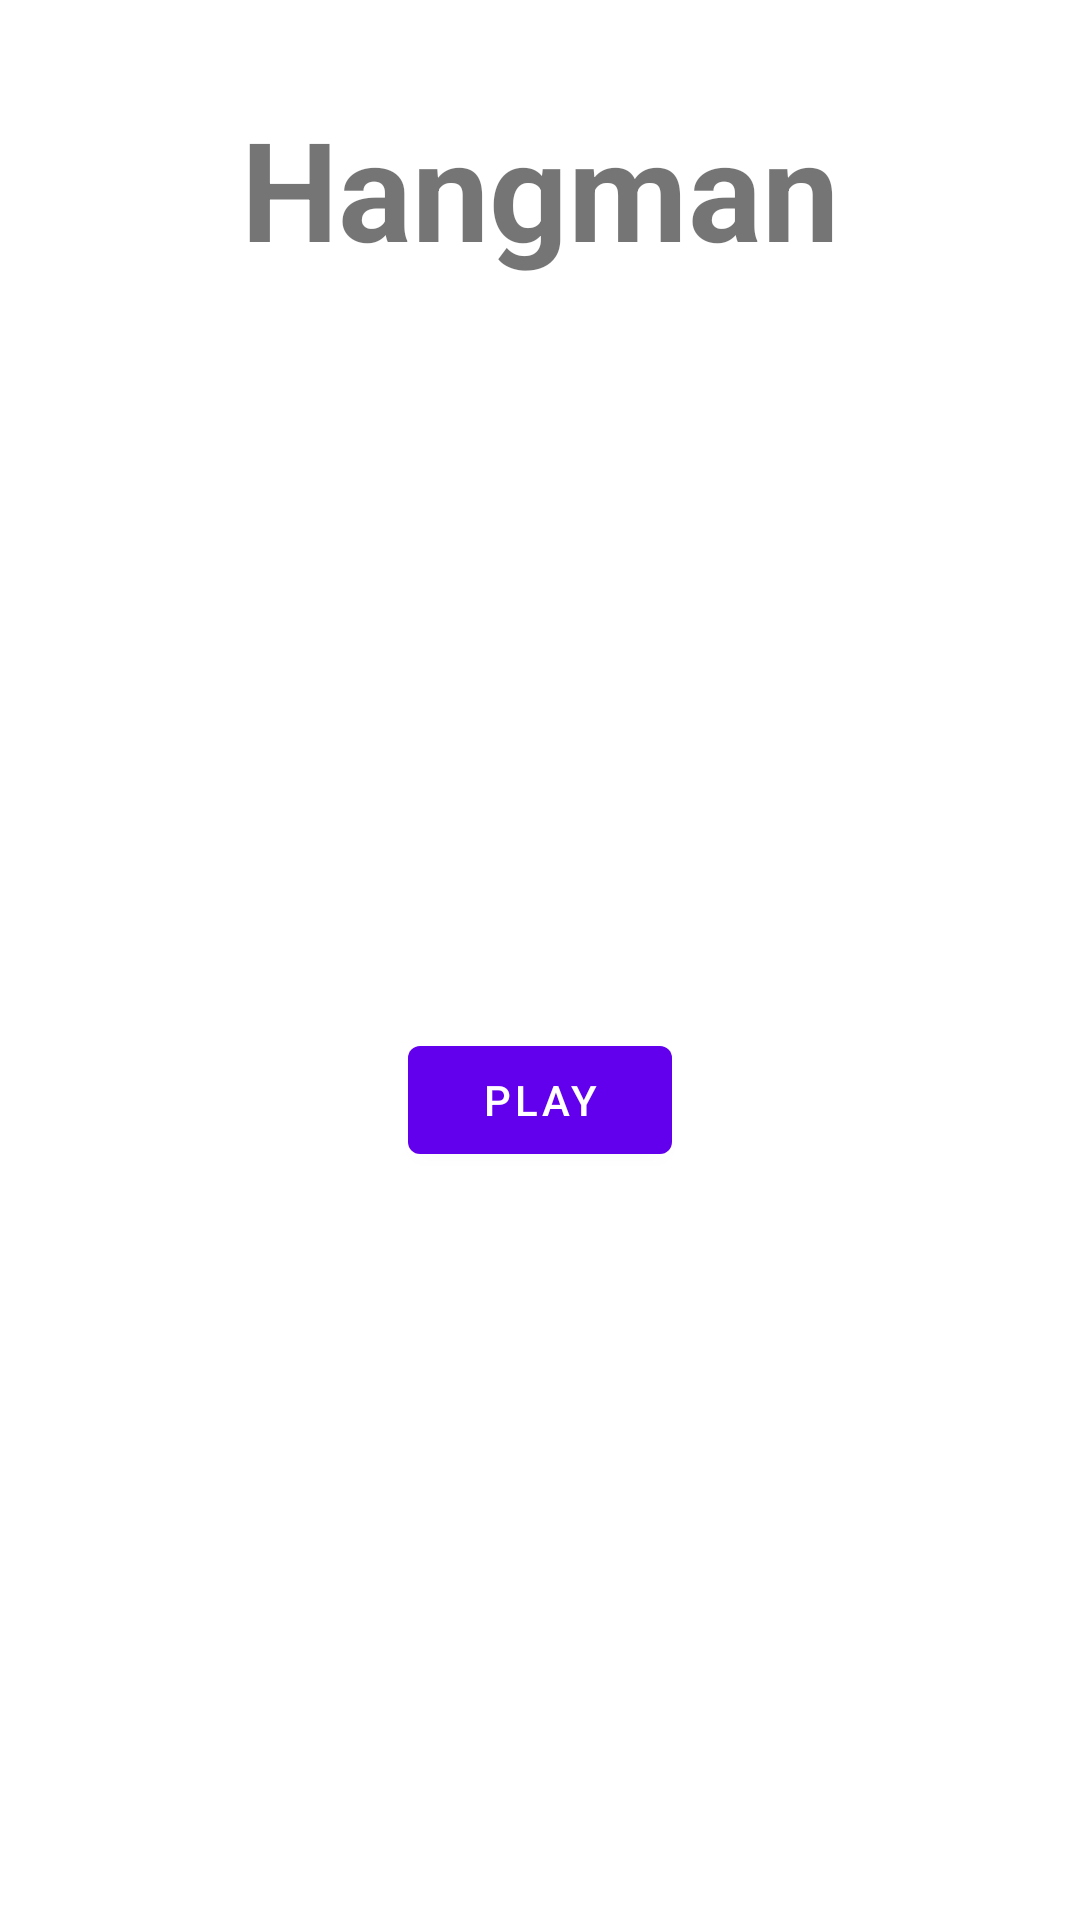

Reconstruct the res/layout file that produces this screen, plus the resources it refers to.
<!-- AndroidManifest.xml: activity theme Theme.Hangman.NoActionBar -->
<!-- res/layout/activity_main.xml -->
<?xml version="1.0" encoding="utf-8"?>
<androidx.constraintlayout.widget.ConstraintLayout xmlns:android="http://schemas.android.com/apk/res/android"
    xmlns:app="http://schemas.android.com/apk/res-auto"
    xmlns:tools="http://schemas.android.com/tools"
    android:layout_width="match_parent"
    android:layout_height="match_parent"
    tools:context=".MainActivity">

    <TextView
        android:id="@+id/title"
        android:layout_width="wrap_content"
        android:layout_height="wrap_content"
        android:layout_marginTop="32dp"
        android:text="Hangman"
        android:textSize="46dp"
        android:textStyle="bold"
        app:layout_constraintEnd_toEndOf="parent"
        app:layout_constraintStart_toStartOf="parent"
        app:layout_constraintTop_toTopOf="parent" />


    <Button
        android:id="@+id/playButton"
        android:layout_width="wrap_content"
        android:layout_height="wrap_content"
        android:text="Play"
        app:layout_constraintBottom_toBottomOf="parent"
        app:layout_constraintEnd_toEndOf="parent"
        app:layout_constraintStart_toStartOf="parent"
        app:layout_constraintTop_toBottomOf="@id/title" />

</androidx.constraintlayout.widget.ConstraintLayout>
<!-- resources referenced by this layout -->
<resources>
  <style name="Theme.Hangman.NoActionBar">
          <item name="windowActionBar">false</item>
          <item name="windowNoTitle">true</item>
      </style>
</resources>
